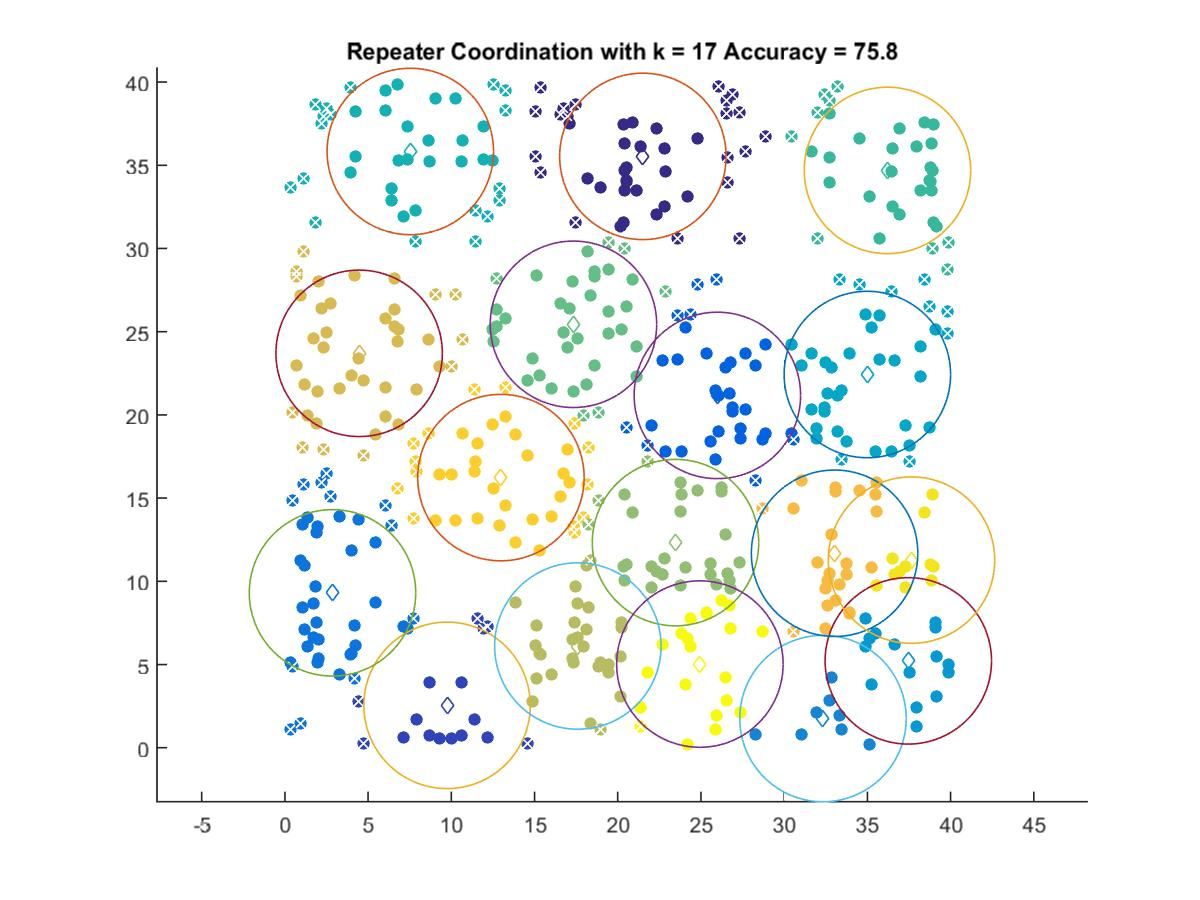

The file beside this chart, header and first rows:
21.51, 35.534
9.744, 2.548
25.99, 21.17
2.86, 9.307
32.33, 1.755
37.46, 5.221
35, 22.43
7.536, 35.83
36.21, 34.69
17.34, 25.44
23.47, 12.33
17.6, 6.113
4.46, 23.7
33.03, 11.69
12.98, 16.23
37.65, 11.27
24.94, 5.028
